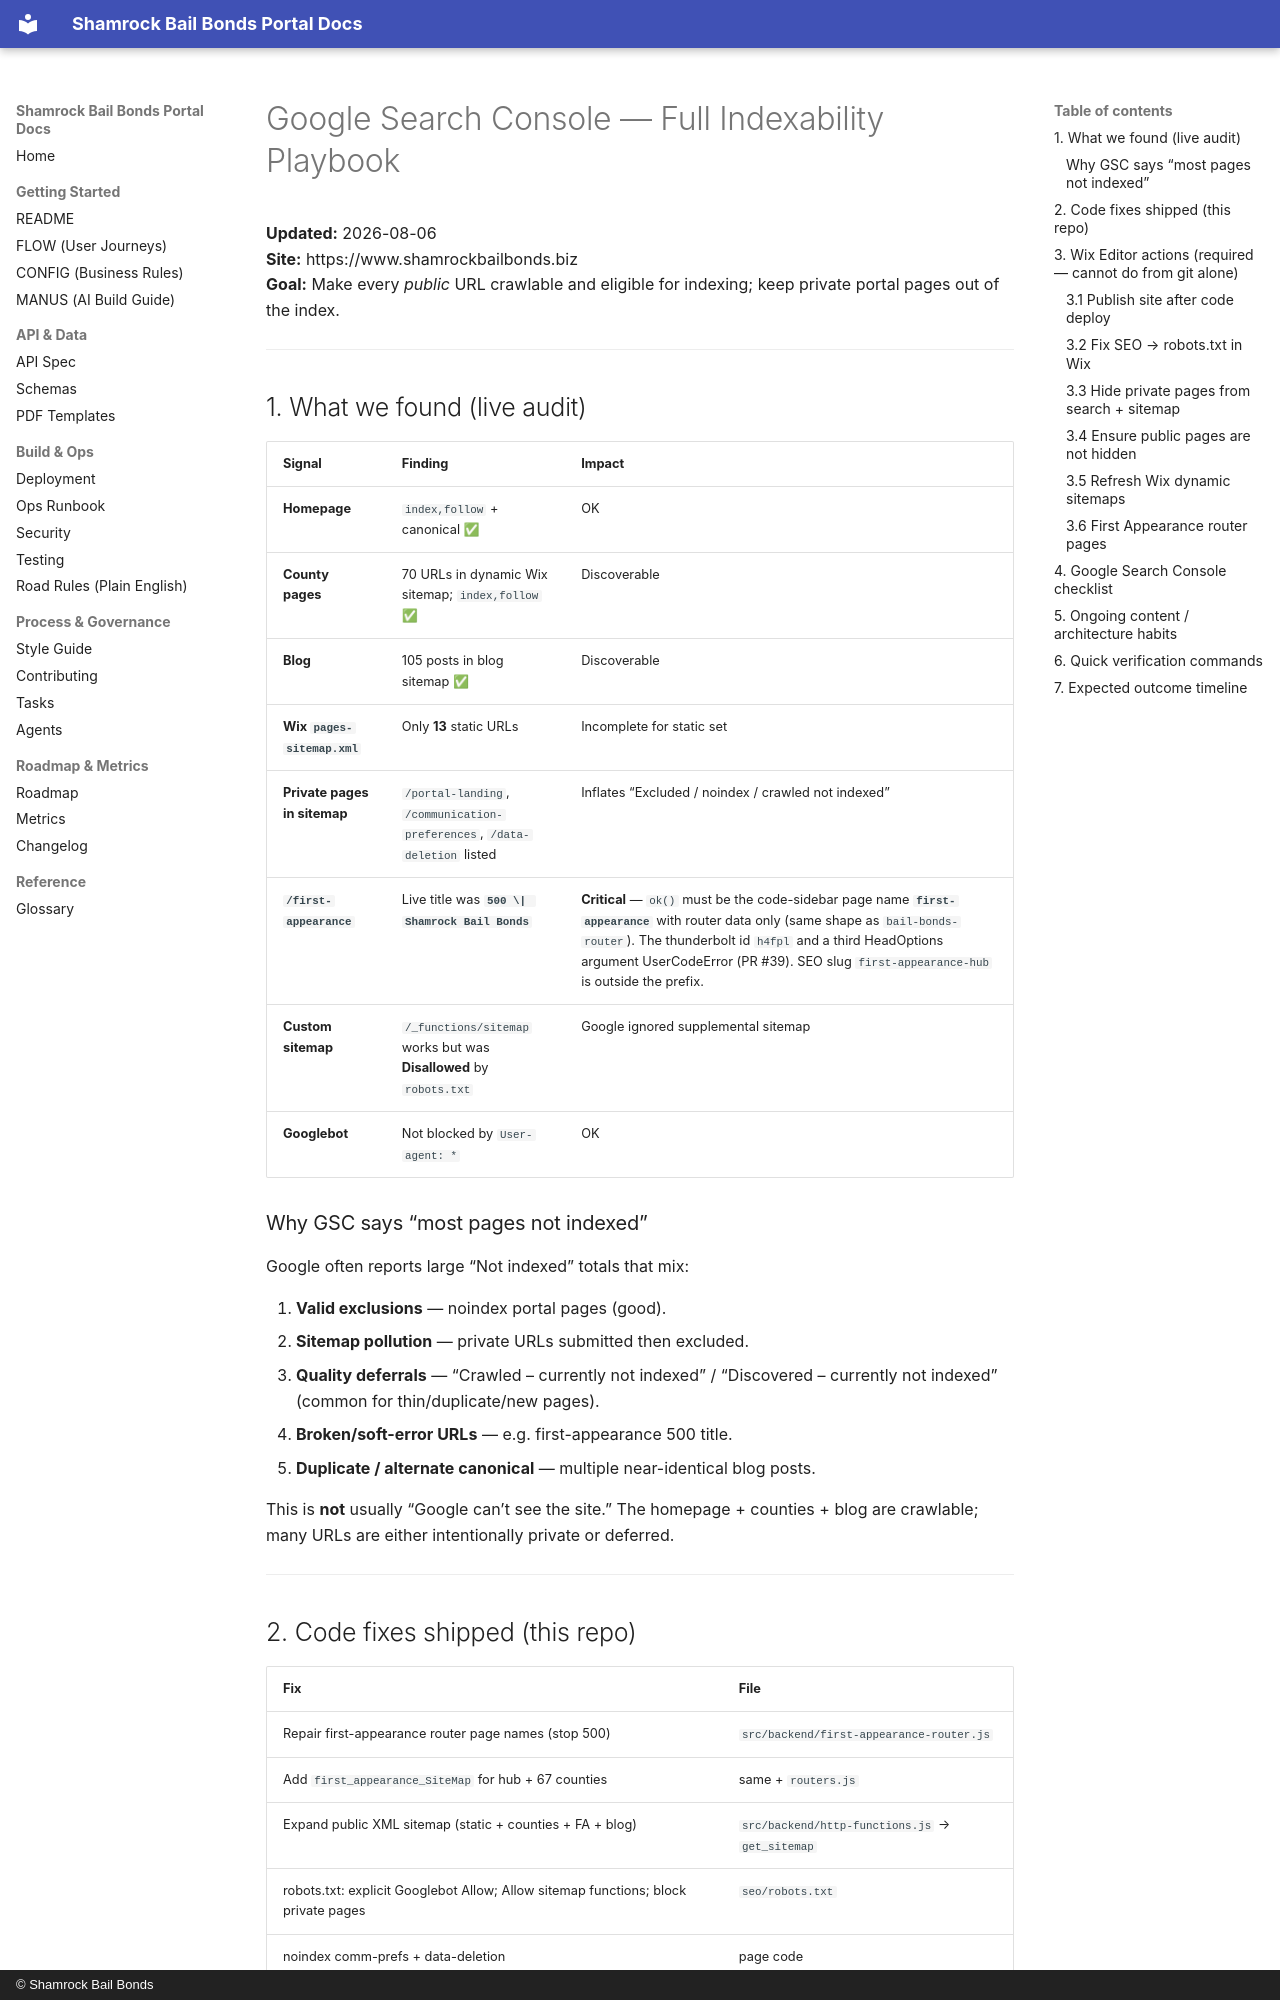

repository: Shamrock2245/shamrock-bail-portal-site · page: seo/GSC_INDEXING_PLAYBOOK/index.html · generator: mkdocs · copyright: © Shamrock Bail Bonds

# Google Search Console — Full Indexability Playbook

**Updated:** 2026-08-06  
**Site:** https://www.shamrockbailbonds.biz  
**Goal:** Make every *public* URL crawlable and eligible for indexing; keep private portal pages out of the index.

---

## 1. What we found (live audit)

| Signal | Finding | Impact |
|--------|---------|--------|
| **Homepage** | `index,follow` + canonical ✅ | OK |
| **County pages** | 70 URLs in dynamic Wix sitemap; `index,follow` ✅ | Discoverable |
| **Blog** | 105 posts in blog sitemap ✅ | Discoverable |
| **Wix `pages-sitemap.xml`** | Only **13** static URLs | Incomplete for static set |
| **Private pages in sitemap** | `/portal-landing`, `/communication-preferences`, `/data-deletion` listed | Inflates “Excluded / noindex / crawled not indexed” |
| **`/first-appearance`** | Live title was **`500 \| Shamrock Bail Bonds`** | **Critical** — `ok()` must be the code-sidebar page name **`first-appearance`** with router data only (same shape as `bail-bonds-router`). The thunderbolt id `h4fpl` and a third HeadOptions argument UserCodeError (PR #39). SEO slug `first-appearance-hub` is outside the prefix. |
| **Custom sitemap** | `/_functions/sitemap` works but was **Disallowed** by `robots.txt` | Google ignored supplemental sitemap |
| **Googlebot** | Not blocked by `User-agent: *` | OK |

### Why GSC says “most pages not indexed”

Google often reports large “Not indexed” totals that mix:

1. **Valid exclusions** — noindex portal pages (good).  
2. **Sitemap pollution** — private URLs submitted then excluded.  
3. **Quality deferrals** — “Crawled – currently not indexed” / “Discovered – currently not indexed” (common for thin/duplicate/new pages).  
4. **Broken/soft-error URLs** — e.g. first-appearance 500 title.  
5. **Duplicate / alternate canonical** — multiple near-identical blog posts.

This is **not** usually “Google can’t see the site.” The homepage + counties + blog are crawlable; many URLs are either intentionally private or deferred.

---

## 2. Code fixes shipped (this repo)

| Fix | File |
|-----|------|
| Repair first-appearance router page names (stop 500) | `src/backend/first-appearance-router.js` |
| Add `first_appearance_SiteMap` for hub + 67 counties | same + `routers.js` |
| Expand public XML sitemap (static + counties + FA + blog) | `src/backend/http-functions.js` → `get_sitemap` |
| robots.txt: explicit Googlebot Allow; Allow sitemap functions; block private pages | `seo/robots.txt` |
| noindex comm-prefs + data-deletion | page code |

---

## 3. Wix Editor actions (required — cannot do from git alone)

### 3.1 Publish site after code deploy
Publish **main** so Velo router + SEO meta go live.
